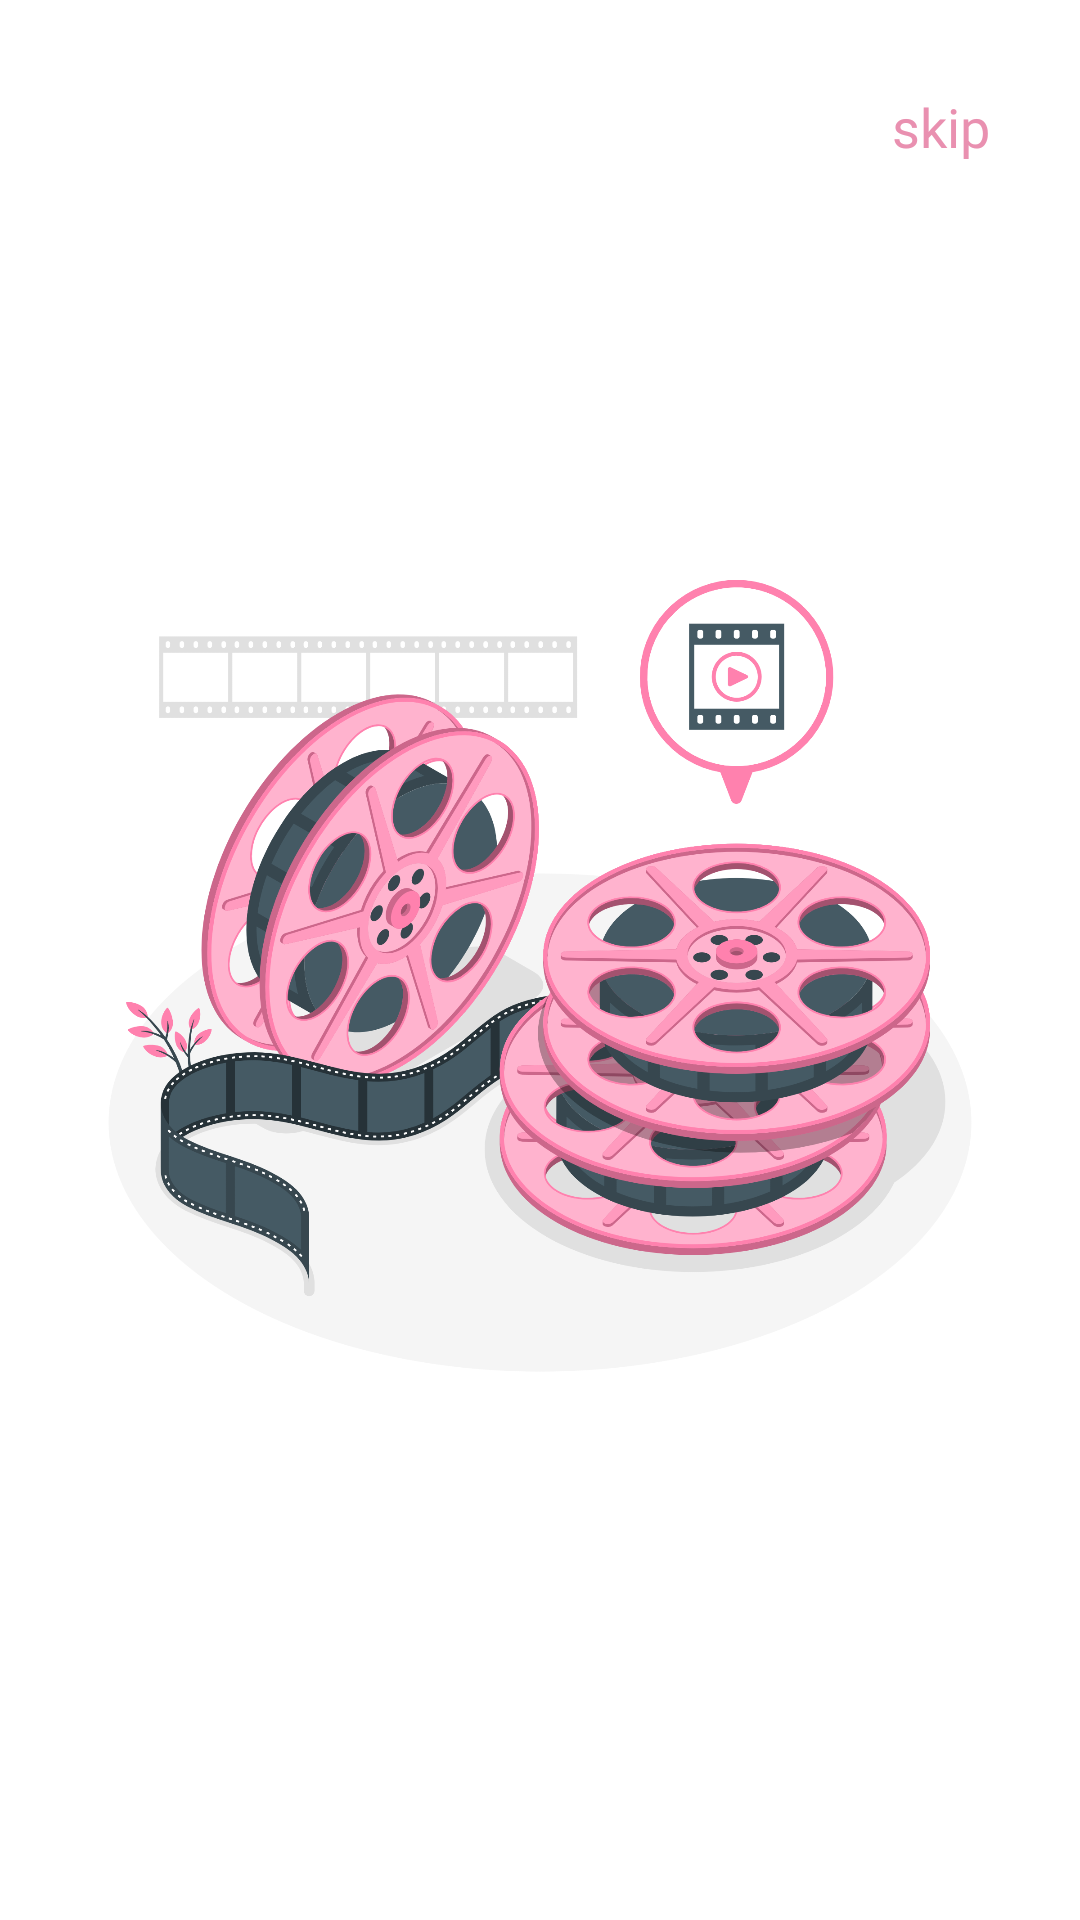

Here is an Android app screen rendered from its layout file. Give the layout XML and the strings, colors and styles it references.
<!-- AndroidManifest.xml: application theme Theme.ChallengeChap6 -->
<!-- res/layout/fragment_splash.xml -->
<?xml version="1.0" encoding="utf-8"?>
<androidx.constraintlayout.widget.ConstraintLayout xmlns:android="http://schemas.android.com/apk/res/android"
    xmlns:tools="http://schemas.android.com/tools"
    android:layout_width="match_parent"
    android:layout_height="match_parent"
    xmlns:app="http://schemas.android.com/apk/res-auto"
    android:background="@color/white"
    android:padding="30dp"
    tools:context=".fragment.splash.SplashFragment">

    <TextView
        android:id="@+id/tvSkipSplash"
        android:layout_width="wrap_content"
        android:layout_height="wrap_content"
        android:text="@string/skip"
        android:fontFamily="@font/poppins_semibold"
        android:textSize="18sp"
        android:textColor="@color/pink_primary"
        app:layout_constraintLeft_toLeftOf="parent"
        app:layout_constraintRight_toRightOf="parent"
        app:layout_constraintTop_toTopOf="parent"
        app:layout_constraintBottom_toBottomOf="parent"
        app:layout_constraintVertical_bias="0"
        app:layout_constraintHorizontal_bias="1"
        />

    <ImageView
        android:layout_width="match_parent"
        android:layout_height="400dp"
        android:src="@drawable/ic_image_splash"
        app:layout_constraintLeft_toLeftOf="parent"
        app:layout_constraintRight_toRightOf="parent"
        app:layout_constraintTop_toTopOf="parent"
        app:layout_constraintBottom_toBottomOf="parent"
        />

</androidx.constraintlayout.widget.ConstraintLayout>
<!-- resources referenced by this layout -->
<resources>
  <color name="pink_primary">#E990B0</color>
  <color name="white">#FFFFFFFF</color>
  <!-- drawable ic_image_splash: png bitmap (drawable, 650706 bytes) -->
  <string name="skip">skip</string>
  <style name="Theme.ChallengeChap6" parent="Theme.MaterialComponents.Light.NoActionBar">
          
          <item name="colorPrimary">@color/pink_primary</item>
          <item name="colorPrimaryVariant">@color/purple_700</item>
          <item name="colorOnPrimary">@color/white</item>
          
          <item name="colorSecondary">@color/teal_200</item>
          <item name="colorSecondaryVariant">@color/teal_700</item>
          <item name="colorOnSecondary">@color/black</item>
          
          <item name="android:statusBarColor">?attr/colorPrimaryVariant</item>
          
      </style>
  <color name="purple_700">#FF3700B3</color>
  <color name="teal_200">#FF03DAC5</color>
  <color name="teal_700">#FF018786</color>
  <color name="black">#FF000000</color>
</resources>
